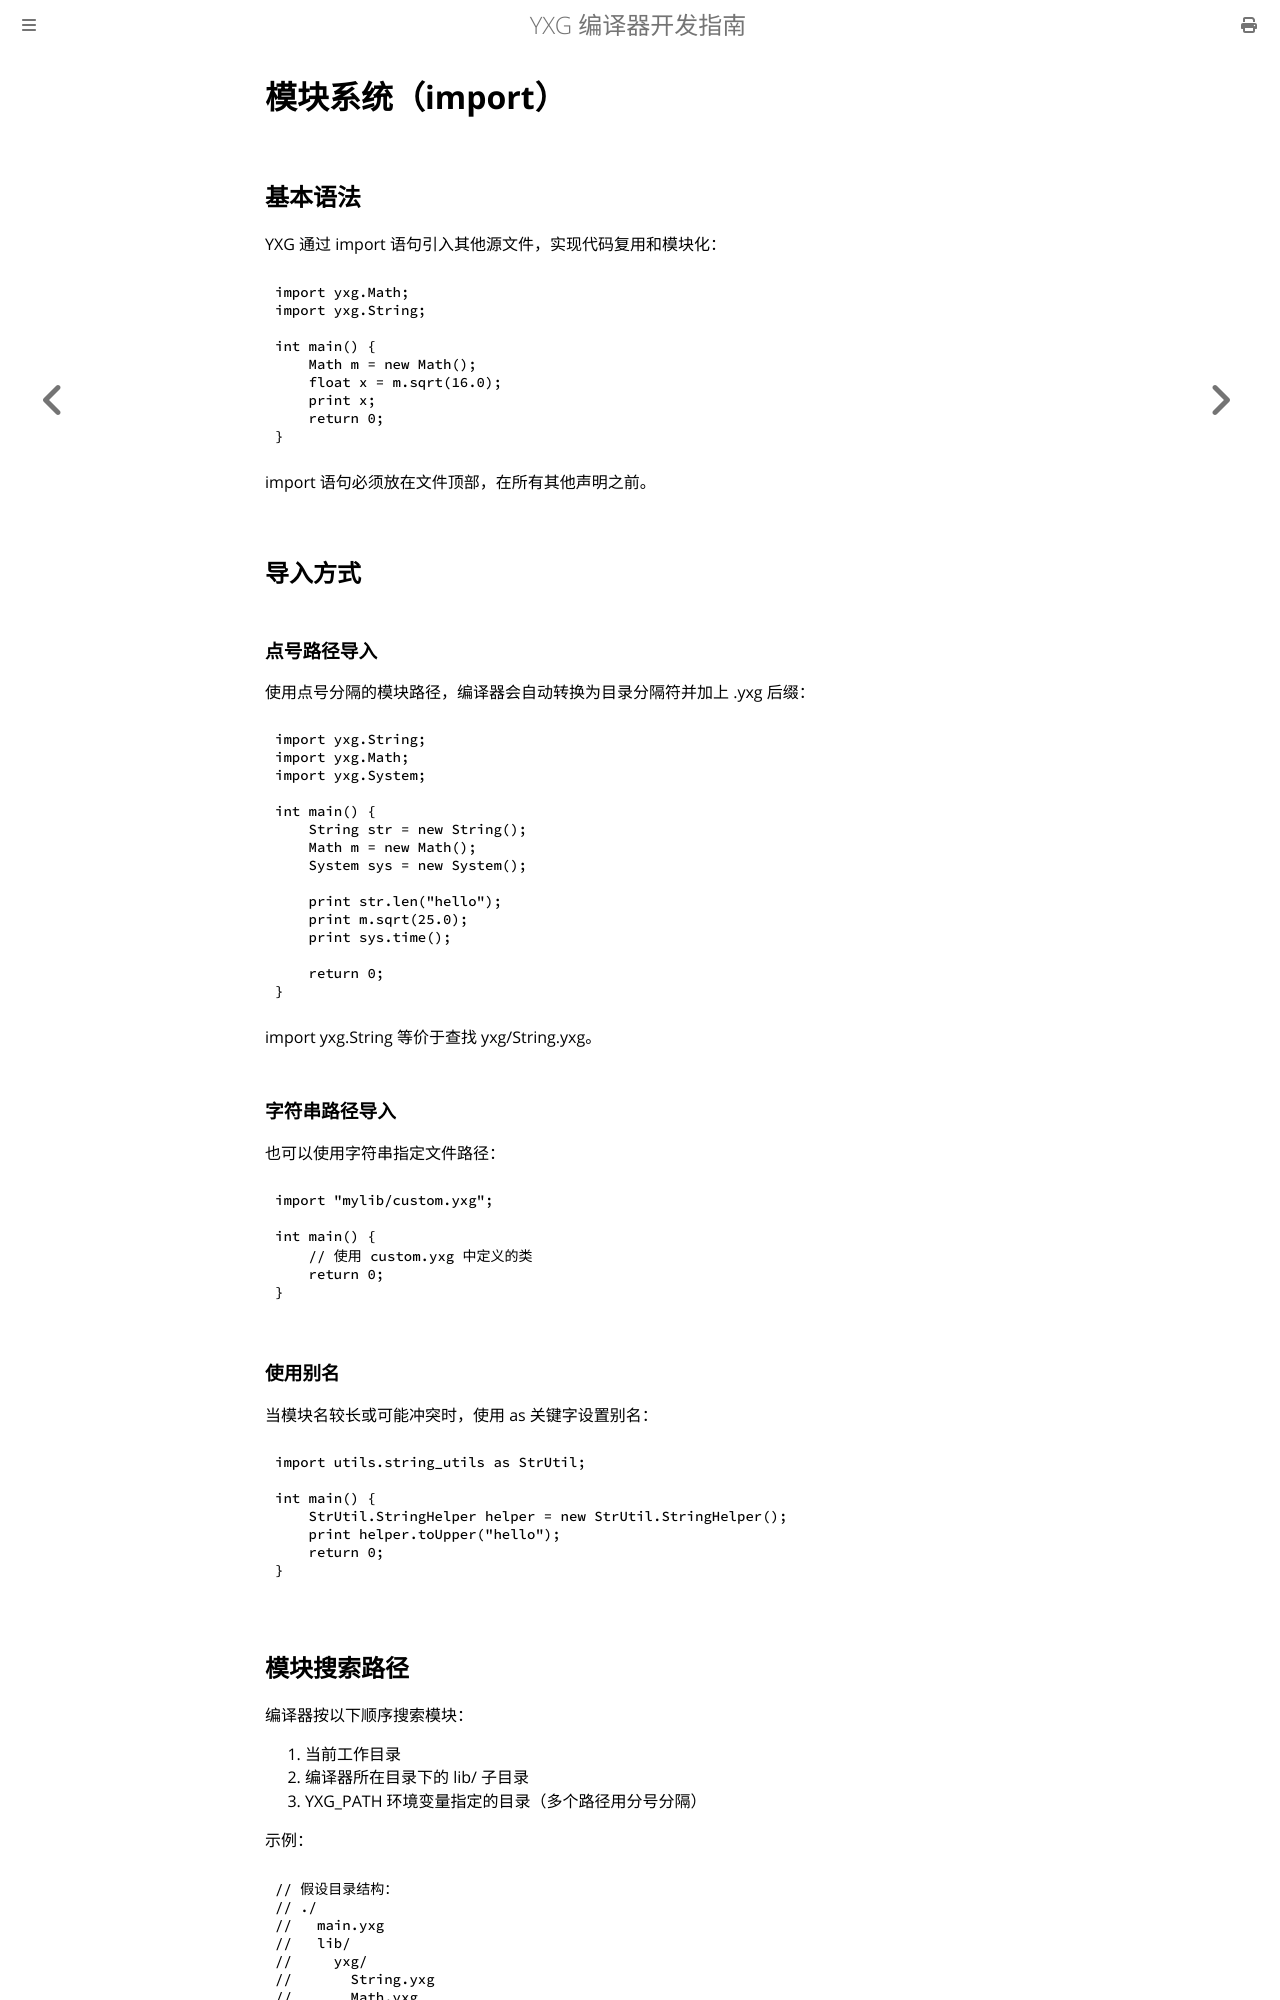

repository: yxyssg/yxg_language · page: part2/modules.html · generator: mdbook

# 模块系统（import）

## 基本语法

YXG 通过 import 语句引入其他源文件，实现代码复用和模块化：

    import yxg.Math;
    import yxg.String;

    int main() {
        Math m = new Math();
        float x = m.sqrt(16.0);
        print x;
        return 0;
    }

import 语句必须放在文件顶部，在所有其他声明之前。

## 导入方式

### 点号路径导入

使用点号分隔的模块路径，编译器会自动转换为目录分隔符并加上 .yxg 后缀：

    import yxg.String;
    import yxg.Math;
    import yxg.System;

    int main() {
        String str = new String();
        Math m = new Math();
        System sys = new System();

        print str.len("hello");
        print m.sqrt(25.0);
        print sys.time();

        return 0;
    }

import yxg.String 等价于查找 yxg/String.yxg。

### 字符串路径导入

也可以使用字符串指定文件路径：

    import "mylib/custom.yxg";

    int main() {
        // 使用 custom.yxg 中定义的类
        return 0;
    }

### 使用别名

当模块名较长或可能冲突时，使用 as 关键字设置别名：

    import utils.string_utils as StrUtil;

    int main() {
        StrUtil.StringHelper helper = new StrUtil.StringHelper();
        print helper.toUpper("hello");
        return 0;
    }
